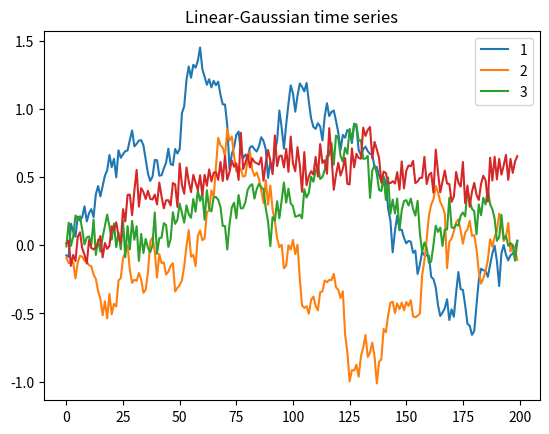

Reproduce this figure in Python.
import numpy as np


class GaussianTimeSeries:
    """A Gaussian time series.

    This generates data from the distribution
    $$x_t =  x_{t-1} +  \epsilon_t$$,
    where $\epsilon_t \sim N(0, \sigma^2)$.

    Atrributes
    ----------
    scale : float
       The amount $\sigma$ by which to scale the noise.


    Methods
    -------

    __init__(scale)
        Initialise with specific scale

    generate()
        Generate a value from the time series

    """
    def __init__(self, scale):
        """Initialise the time series."""
        self.state = 0
        self.scale = scale
        
    def generate(self):
        """Generate a value from the time series."""
        
        x = self.state + self.scale * np.random.normal()
        self.state = x
        return x
    
class LinearGaussianTimeSeries:
    """A Gaussian time series.

    This generates a series from the distribution
    $$x_t = \sum_{i=1}^{n} w_i x_{t-i} + \epsilon_t$$,
    where $\epsilon_t \sim N(0, \sigma^2)$.

    The coefficients $w_i$ are randomly initialised in the range $[-0.5, 0.5]$.

    Atrributes
    ----------
    order : int
       The order $n$ of the dependency in the past
    scale : float
       The amount $\sigma$ by which to scale the noise.


    Methods
    -------

    __init__(scale)
        Initialise with specific scale

    generate()
        Generate a value from the time series

    """
    def __init__(self, scale, order):
        self.order = order
        self.state = np.zeros(order)
        self.scale = scale
        self.coeffs = np.ones(order)/order
        
    def generate(self):
        x = np.dot(self.state, self.coeffs) + self.scale * np.random.normal()
        self.state[:-1] = self.state[1:]
        self.state[-1] = x
        return x
    
class DiscreteTimeSeries:
    """A Gaussian time series.

    This generates a series from the distribution
    $$x_t \sim Mult(p_t)$$, 
    with $x_t \in \{1, \ldots, k\}$, where
    $$p_t = \theta_{x_{t-1}, ldots, x_{t-n}}$$,
    are multinomial coefficients.

    There is a different $k$-sized vector of multinomial coefficients
    The coefficients $w_i$ are randomly initialised in the range $[-0.5, 0.5]$.

    Atrributes
    ----------
    n_symbols : int
       $k$: The amount of symbols in the alphabet

    order : int
       $n$: The order of the dependency in the past


    Methods
    -------

    __init__(scale)
        Initialise with specific scale

    generate()
        Generate a value from the time series

    """
    def __init__(self, n_symbols, order):
        self.state = np.zeros(order, dtype=int)
        self.n_symbols = n_symbols
        self.order = order
        shape = np.ones(order, dtype=int) * n_symbols
        alpha = np.ones(n_symbols)
        self.transitions = np.random.dirichlet(alpha, size=shape)
    def generate(self):
        P = self.transitions[tuple(self.state)]
        x = np.random.choice(self.n_symbols, p = P)
        self.state[:-1] = self.state[1:]
        self.state[-1] = x
        return x


if __name__ == '__main__':
    T = 200

    gts = GaussianTimeSeries(0.1)
    x = np.zeros(T)
    for t in range(T):
        x[t] = gts.generate()
    print(x)

    import matplotlib.pyplot as plt
    plt.plot(x)
    plt.title("Gaussian time series")
    plt.show()

    for order in range(1,4):
        lgts = LinearGaussianTimeSeries(0.1, order)
        for t in range(T):
            x[t] = lgts.generate()
        plt.plot(x)
    plt.title("Linear-Gaussian time series")
    plt.legend(["1", "2", "3"])
    plt.show()


    dts = DiscreteTimeSeries(2, 3)
    for t in range(T):
        x[t] = dts.generate()
    print(x)








